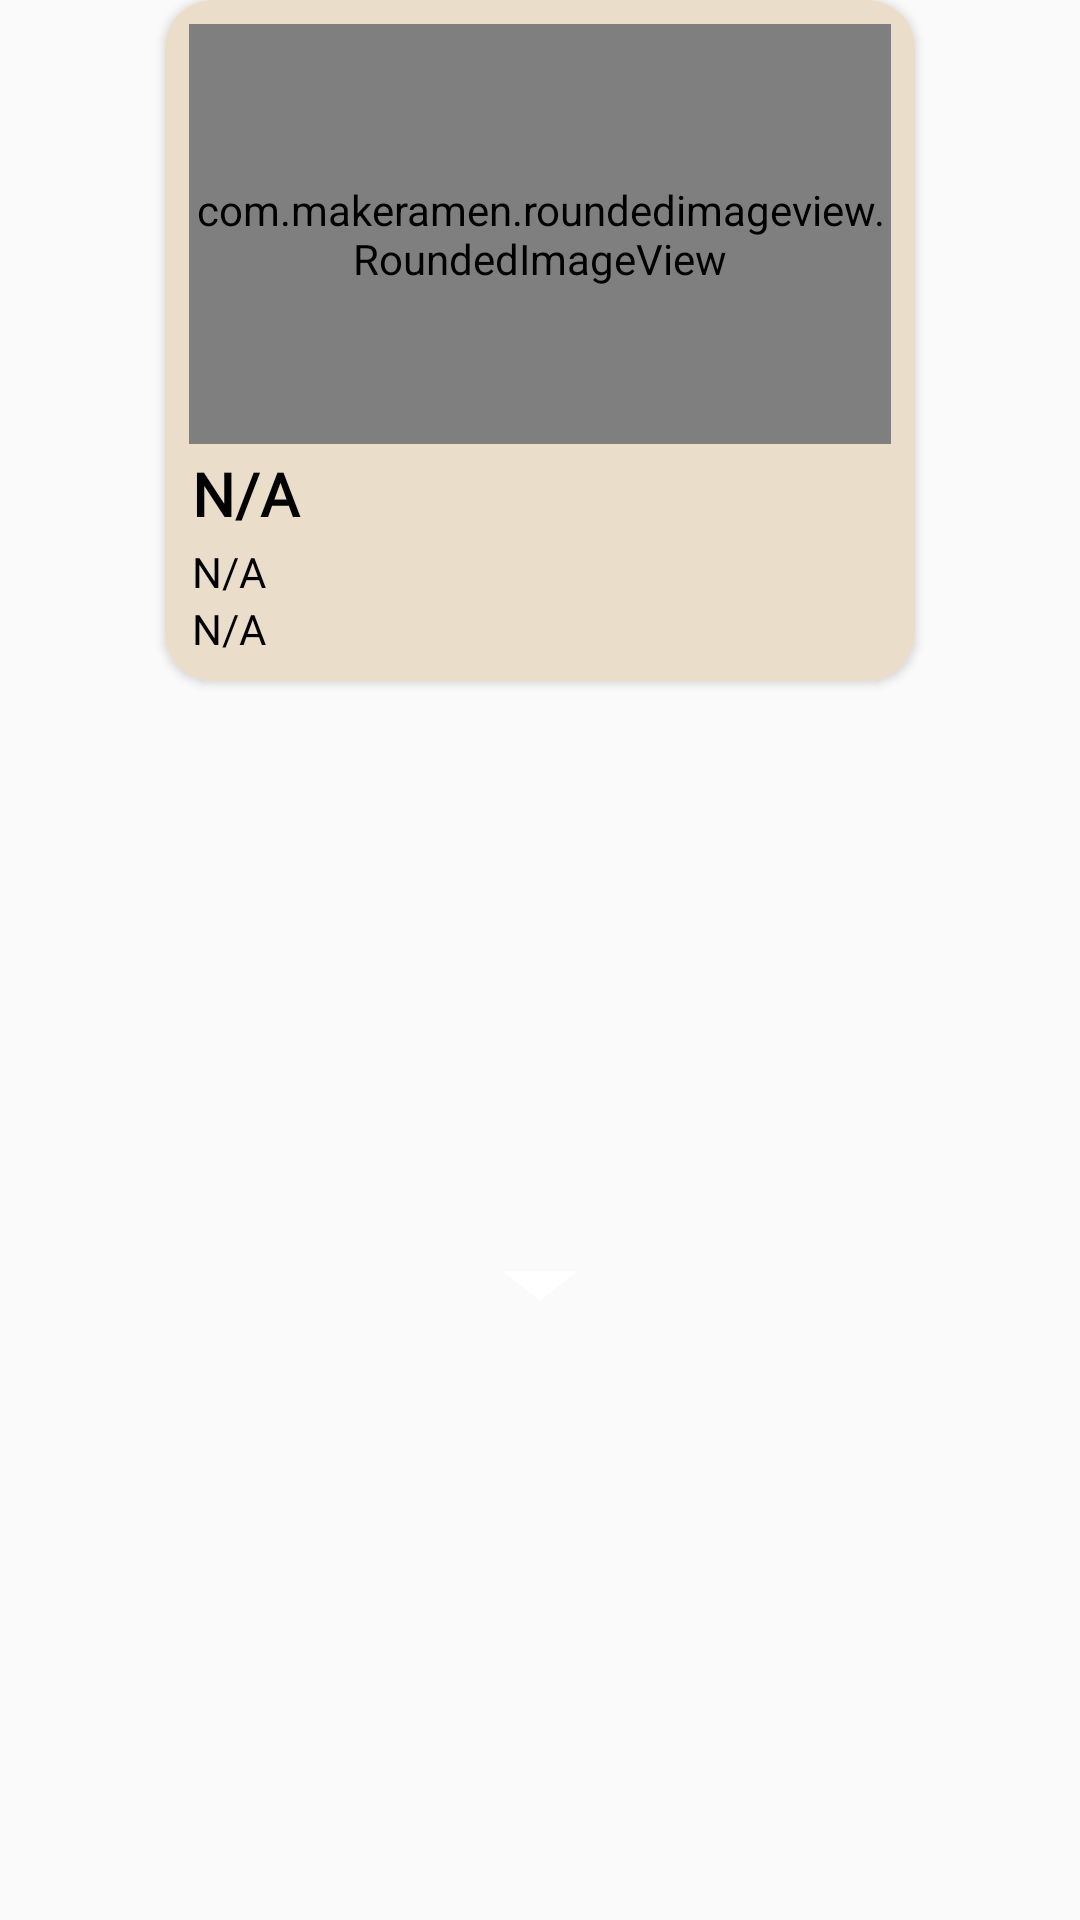

Write the Android layout XML for this screen, with the resource values it uses.
<!-- AndroidManifest.xml: application theme Theme.PetExplorerMain -->
<!-- res/layout/pin_info_window.xml -->
<?xml version="1.0" encoding="utf-8"?>
<androidx.constraintlayout.widget.ConstraintLayout xmlns:android="http://schemas.android.com/apk/res/android"
    xmlns:app="http://schemas.android.com/apk/res-auto"
    xmlns:tools="http://schemas.android.com/tools"
    android:layout_width="wrap_content"
    android:layout_height="wrap_content"
    android:background="@android:color/transparent">

    <com.google.android.material.card.MaterialCardView
        android:id="@+id/mainCardView"
        android:layout_width="250dp"
        android:layout_height="wrap_content"
        android:background="@android:color/transparent"
        app:cardBackgroundColor="@color/white"
        app:cardCornerRadius="16dp"
        app:layout_constraintEnd_toEndOf="parent"
        app:layout_constraintHorizontal_bias="0.5"
        app:layout_constraintStart_toStartOf="parent"
        app:layout_constraintTop_toTopOf="parent"
        app:strokeColor="@null"
        app:strokeWidth="0dp">

        <androidx.constraintlayout.widget.ConstraintLayout
            android:layout_width="match_parent"
            android:layout_height="match_parent"
            android:background="@color/almond"
            android:paddingVertical="8dp">


            <com.makeramen.roundedimageview.RoundedImageView
                android:id="@+id/infoWindowIv"
                android:layout_width="match_parent"
                android:layout_height="140dp"
                android:layout_marginHorizontal="8dp"
                android:scaleType="fitXY"
                android:src="@drawable/farmacie_banner"
                app:layout_constraintEnd_toEndOf="parent"
                app:layout_constraintHorizontal_bias="0.5"
                app:layout_constraintStart_toStartOf="parent"
                app:layout_constraintTop_toTopOf="parent"
                app:riv_corner_radius="16dp"
                tools:layout_editor_absoluteY="8dp" />
            <TextView
                android:id="@+id/infoWindowTitle"
                android:layout_width="0dp"
                android:layout_height="wrap_content"
                android:layout_marginHorizontal="9dp"
                android:layout_marginTop="3dp"
                android:text="N/A"
                android:textColor="@color/black"
                android:fontFamily="@font/playfair_display"
                android:textSize="20sp"
                android:textStyle="bold"
                app:layout_constraintEnd_toEndOf="parent"
                app:layout_constraintHorizontal_bias="0.5"
                app:layout_constraintStart_toStartOf="parent"
                app:layout_constraintTop_toBottomOf="@id/infoWindowIv" />

            <TextView
                android:id="@+id/infoWindowNrTel"
                android:layout_width="0dp"
                android:layout_height="wrap_content"
                android:layout_marginHorizontal="9dp"
                android:layout_marginTop="3dp"
                android:text="N/A"
                android:fontFamily="@font/playfair_display"
                android:textColor="@color/black"
                android:textSize="14sp"
                app:layout_constraintEnd_toEndOf="parent"
                app:layout_constraintHorizontal_bias="0.5"
                app:layout_constraintStart_toStartOf="parent"
                app:layout_constraintTop_toBottomOf="@id/infoWindowTitle" />

            <TextView
                android:id="@+id/infoWindowProgram"
                android:layout_width="0dp"
                android:layout_height="wrap_content"
                android:layout_marginHorizontal="9dp"
                android:text="N/A"
                android:textColor="@color/black"
                android:fontFamily="@font/playfair_display"
                android:textSize="14sp"
                app:layout_constraintBottom_toBottomOf="parent"
                app:layout_constraintEnd_toEndOf="parent"
                app:layout_constraintStart_toStartOf="parent"
                app:layout_constraintTop_toBottomOf="@+id/infoWindowNrTel" />

        </androidx.constraintlayout.widget.ConstraintLayout>

    </com.google.android.material.card.MaterialCardView>

    <ImageView
        android:layout_width="80dp"
        android:layout_height="20dp"
        android:layout_margin="0dp"
        android:adjustViewBounds="true"
        android:cropToPadding="true"
        android:padding="0dp"
        android:scaleType="centerCrop"
        android:src="@drawable/baseline_arrow"
        app:layout_constraintEnd_toEndOf="parent"
        app:layout_constraintHorizontal_bias="0.5"
        app:layout_constraintStart_toStartOf="parent"
        app:layout_constraintTop_toBottomOf="@id/mainCardView"
        app:layout_constraintBottom_toBottomOf="parent"
        app:tint="@color/white" />



</androidx.constraintlayout.widget.ConstraintLayout>
<!-- resources referenced by this layout -->
<resources>
  <color name="almond">#EADDCA</color>
  <color name="black">#FF000000</color>
  <color name="white">#FFFFFFFF</color>
  <!-- drawable baseline_arrow (drawable) -->
  <vector xmlns:android="http://schemas.android.com/apk/res/android"
      android:width="24dp"
      android:height="24dp"
      android:tint="@color/almond"
      android:viewportWidth="24"
      android:viewportHeight="30">
  
      <path
          android:fillColor="@color/almond"
          android:pathData="M7,10l5,5 5,-5z" />
  
  </vector>
  <style name="Theme.PetExplorerMain" parent="Theme.AppCompat.DayNight.NoActionBar">
          
          <item name="colorPrimary">@color/purple_500</item>
          <item name="colorPrimaryVariant">@color/purple_700</item>
          <item name="colorOnPrimary">@color/white</item>
          
          <item name="colorSecondary">@color/teal_200</item>
          <item name="colorSecondaryVariant">@color/teal_700</item>
          <item name="colorOnSecondary">@color/black</item>
          
          <item name="android:statusBarColor">?attr/colorPrimaryVariant</item>
      </style>
  <color name="purple_500">#FF6200EE</color>
  <color name="purple_700">#FF3700B3</color>
  <color name="teal_200">#FF03DAC5</color>
  <color name="teal_700">#FF018786</color>
</resources>
